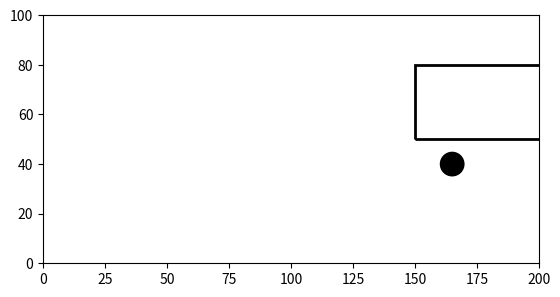

Generate this figure with matplotlib:


import matplotlib.pyplot as plt
from matplotlib.animation import FuncAnimation

fig, ax = plt.subplots()
ax.set_xlim(0, 200)
ax.set_ylim(0, 100)
ax.set_aspect('equal')

# Start from right side (change initial positions)
body = plt.Rectangle((150, 50), width=80, height=30, fill=False, edgecolor='black', linewidth=2)
wheel1 = plt.Circle((165, 40), radius=5, facecolor='black')
wheel2 = plt.Circle((215, 40), radius=5, facecolor='black')

ax.add_patch(body)
ax.add_patch(wheel1)
ax.add_patch(wheel2)

def update(frame):
    # Move left by subtracting from x-position
    x_offset = frame * 2  
    body.set_xy((150 - x_offset, 50))
    wheel1.set_center((165 - x_offset, 40))
    wheel2.set_center((215 - x_offset, 40))
    
    return body, wheel1, wheel2

ani = FuncAnimation(fig, update, frames=range(0, 120), interval=50, blit=True, repeat=True)

plt.show()